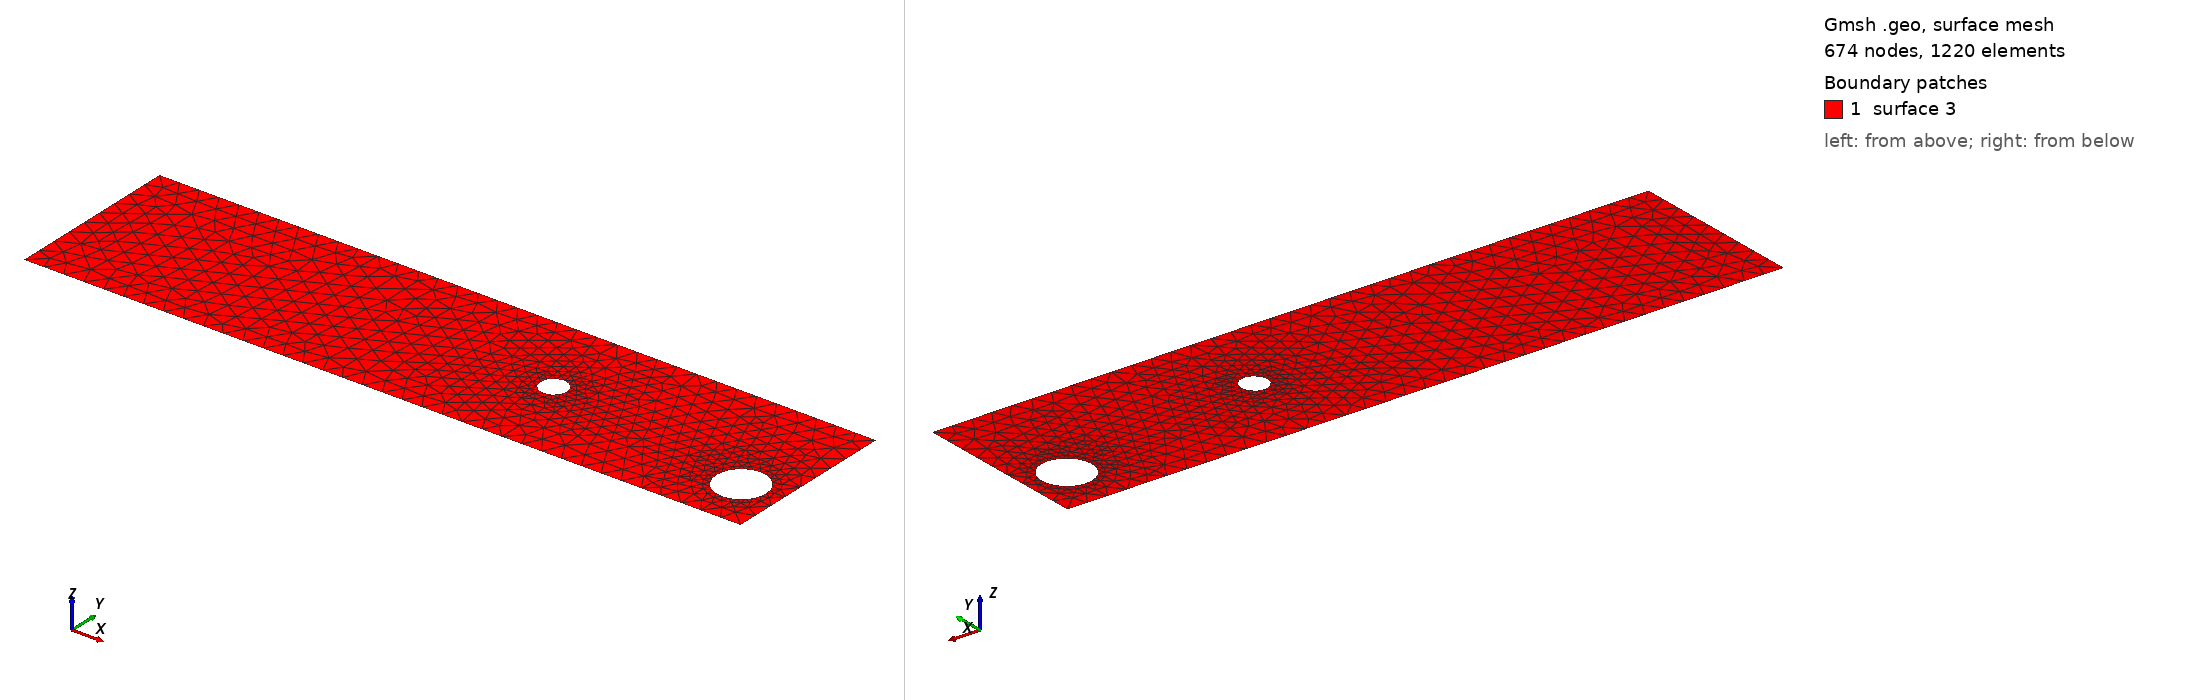

Gmsh geometry script, surface-meshed: 674 nodes, 1220 surface elements. Boundary patches (legend numbers): 1 surface 3. Left view from above one corner, right view from below the opposite corner. The script declares no physical surfaces, so the legend lists its geometric surfaces. The drawing asked Gmsh for element sizes between 1% and 20% of the model's largest extent; the script's own settings can give other sizes.

=== cad_362.geo (drawn) ===
//+
SetFactory("OpenCASCADE");
//+
Point(1) = {0.123235, -4.416410, 0.000000, 1.000000};
//+
Point(2) = {36.089784, -4.416410, 0.000000, 1.000000};
//+
Point(3) = {36.089784, 4.426470, 0.000000, 1.000000};
//+
Point(4) = {0.123235, 4.426470, 0.000000, 1.000000};
//+
Line(1) = {4, 1};
//+
Line(2) = {1, 2};
//+
Line(3) = {2, 3};
//+
Line(4) = {3, 4};
//+
Curve Loop(1) = {1, 2, 3, 4};
//+
Point(6) = {35.307877, -1.727093, 0.000000, 0.124830};
//+
Point(5) = {34.059580, -1.727093, 0.000000, 0.124830};
//+
Point(7) = {33.435432, -0.646036, 0.000000, 0.124830};
//+
Point(8) = {33.435432, -2.808149, 0.000000, 0.124830};
//+
Point(10) = {23.892881, 0.111002, 0.000000, 0.066095};
//+
Point(9) = {23.231927, 0.111002, 0.000000, 0.066095};
//+
Point(11) = {22.901450, 0.683405, 0.000000, 0.066095};
//+
Point(12) = {22.901450, -0.461401, 0.000000, 0.066095};
//+
Ellipse(5) = {6, 5, 7, 7};
//+
Ellipse(6) = {7, 5, 8, 8};
//+
Ellipse(7) = {8, 5, 6, 6};
//+
Curve Loop(2) = {5, 6, 7};
//+
Ellipse(8) = {10, 9, 11, 11};
//+
Ellipse(9) = {11, 9, 12, 12};
//+
Ellipse(10) = {12, 9, 10, 10};
//+
Curve Loop(3) = {8, 9, 10};
//+
Plane Surface(3) = {1, 2, 3};
//+
Physical Curve("INFLOW", 100) = {1};
//+
Physical Curve("OUTFLOW", 101) = {3};
//+
Physical Curve("WALL_BOUNDARY", 102) = {2, 4};
//+
Physical Curve("OBSTACLE", 103) = {5, 6, 7, 8, 9, 10};
